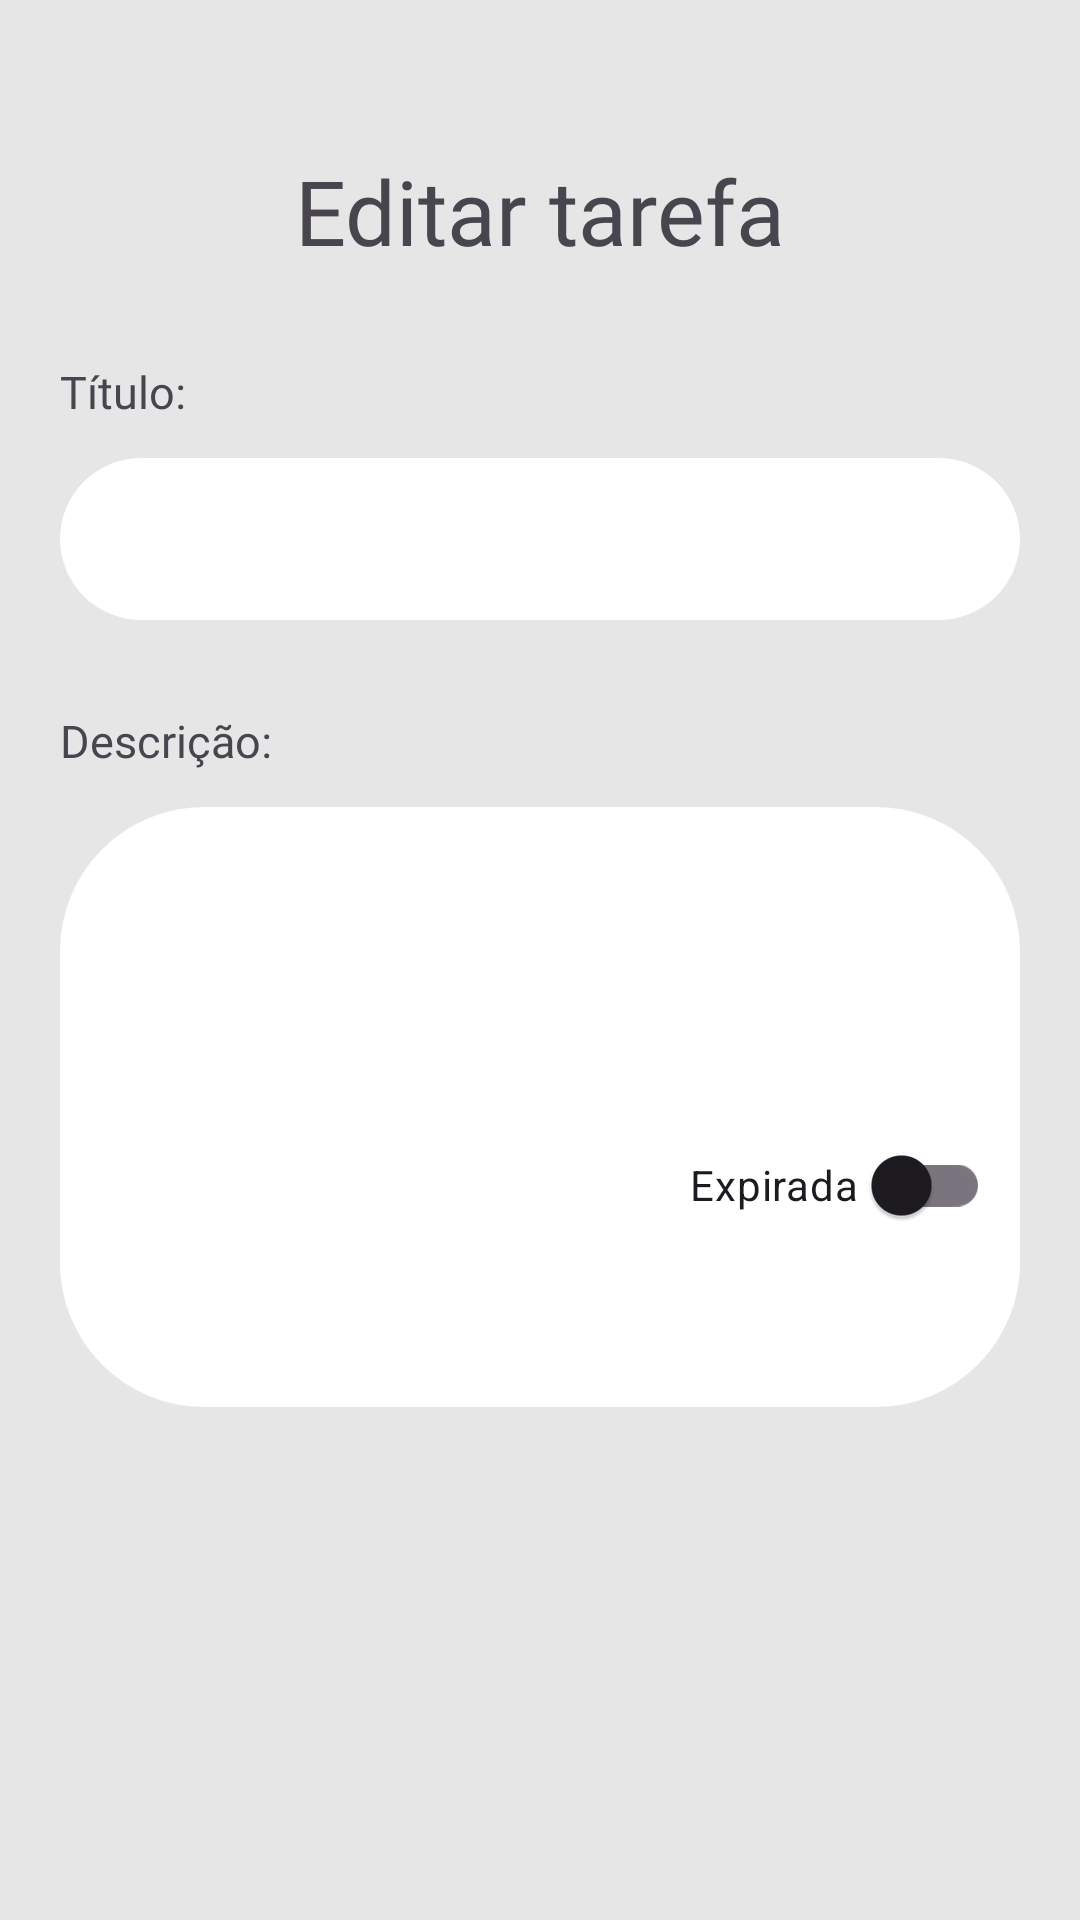

Write the Android layout XML for this screen, with the resource values it uses.
<!-- AndroidManifest.xml: application theme Theme.ProjetoFinalKotlin -->
<!-- res/layout/activity_edit_task.xml -->
<?xml version="1.0" encoding="utf-8"?>
<androidx.constraintlayout.widget.ConstraintLayout xmlns:android="http://schemas.android.com/apk/res/android"
    xmlns:app="http://schemas.android.com/apk/res-auto"
    xmlns:tools="http://schemas.android.com/tools"
    android:layout_width="match_parent"
    android:layout_height="match_parent"
    tools:context=".view.task.EditTaskActivity">

    <com.google.android.material.button.MaterialButton
        android:id="@+id/back_btn"
        android:layout_width="wrap_content"
        android:layout_height="wrap_content"
        android:background="@android:color/transparent"
        app:icon="@drawable/ic_back"
        app:iconSize="24dp"
        app:iconTint="@color/myGray"
        app:layout_constraintBottom_toBottomOf="@id/title_txt"
        app:layout_constraintStart_toStartOf="parent"
        app:layout_constraintTop_toTopOf="@id/title_txt" />

    <TextView
        android:id="@+id/title_txt"
        android:layout_width="wrap_content"
        android:layout_height="wrap_content"
        android:layout_marginTop="50dp"
        android:fontFamily="@font/comic_neue"
        android:text="@string/edit_task_title_txt"
        android:textSize="30sp"
        app:layout_constraintEnd_toEndOf="parent"
        app:layout_constraintStart_toStartOf="parent"
        app:layout_constraintTop_toTopOf="parent" />

    <TextView
        android:id="@+id/task_title_txt"
        android:layout_width="wrap_content"
        android:layout_height="wrap_content"
        android:layout_marginStart="20dp"
        android:layout_marginTop="30dp"
        android:fontFamily="@font/comic_neue"
        android:text="@string/edit_task_title_tv_txt"
        android:textSize="15sp"
        app:layout_constraintStart_toStartOf="parent"
        app:layout_constraintTop_toBottomOf="@id/title_txt" />

    <com.google.android.material.textfield.TextInputLayout
        android:id="@+id/task_title_til"
        android:layout_width="0dp"
        android:layout_height="54dp"
        android:layout_marginHorizontal="20dp"
        android:layout_marginTop="12dp"
        android:background="@drawable/rectangle"
        app:boxStrokeWidth="0dp"
        app:boxStrokeWidthFocused="0dp"
        app:layout_constraintEnd_toEndOf="parent"
        app:layout_constraintStart_toStartOf="parent"
        app:layout_constraintTop_toBottomOf="@id/task_title_txt">

        <com.google.android.material.textfield.TextInputEditText
            android:id="@+id/task_title_tiet"
            android:layout_width="match_parent"
            android:layout_height="wrap_content"
            android:singleLine="true" />
    </com.google.android.material.textfield.TextInputLayout>

    <TextView
        android:id="@+id/task_description_txt"
        android:layout_width="wrap_content"
        android:layout_height="wrap_content"
        android:layout_marginStart="20dp"
        android:layout_marginTop="30dp"
        android:fontFamily="@font/comic_neue"
        android:text="@string/edit_task_description_txt"
        android:textSize="15sp"
        app:layout_constraintStart_toStartOf="parent"
        app:layout_constraintTop_toBottomOf="@id/task_title_til" />

    <com.google.android.material.textfield.TextInputLayout
        android:id="@+id/task_description_til"
        android:layout_width="0dp"
        android:layout_height="200dp"
        android:layout_marginHorizontal="20dp"
        android:layout_marginTop="12dp"
        android:background="@drawable/rectangle"
        app:boxStrokeWidth="0dp"
        app:boxStrokeWidthFocused="0dp"
        app:layout_constraintEnd_toEndOf="parent"
        app:layout_constraintStart_toStartOf="parent"
        app:layout_constraintTop_toBottomOf="@id/task_description_txt">

        <com.google.android.material.textfield.TextInputEditText
            android:id="@+id/task_description_tiet"
            android:layout_width="match_parent"
            android:layout_height="wrap_content" />

    </com.google.android.material.textfield.TextInputLayout>

    <androidx.fragment.app.FragmentContainerView
        android:id="@+id/fragment_save_btn"
        android:layout_width="match_parent"
        android:layout_height="wrap_content"
        app:layout_constraintBottom_toBottomOf="parent"
        app:layout_constraintEnd_toEndOf="parent"
        app:layout_constraintStart_toStartOf="parent"
        app:layout_constraintTop_toBottomOf="@+id/task_description_til"
        tools:layout="@layout/fragment_save_btn" />

    <com.google.android.material.switchmaterial.SwitchMaterial
        android:id="@+id/switch1"
        android:layout_width="100dp"
        android:layout_height="30dp"
        android:layout_marginEnd="30dp"
        android:layout_marginBottom="230dp"
        android:text="@string/rv_item_condition"
        app:layout_constraintBottom_toBottomOf="parent"
        app:layout_constraintEnd_toEndOf="parent" />

</androidx.constraintlayout.widget.ConstraintLayout>
<!-- res/layout/fragment_save_btn.xml (included above) -->
<?xml version="1.0" encoding="utf-8"?>
<androidx.constraintlayout.widget.ConstraintLayout xmlns:android="http://schemas.android.com/apk/res/android"
    xmlns:app="http://schemas.android.com/apk/res-auto"
    xmlns:tools="http://schemas.android.com/tools"
    android:layout_width="match_parent"
    android:layout_height="wrap_content"
    tools:context=".view.SaveBtnFragment">

    <com.google.android.material.button.MaterialButton
        android:id="@+id/save_btn"
        android:layout_width="0dp"
        android:layout_height="54dp"
        android:layout_marginHorizontal="20dp"
        android:elevation="10dp"
        android:fontFamily="@font/comic_neue"
        android:text="@string/save_btn_txt"
        android:textAllCaps="false"
        android:textFontWeight="500"
        android:textSize="20sp"
        app:layout_constraintEnd_toEndOf="parent"
        app:layout_constraintStart_toStartOf="parent"
        app:layout_constraintTop_toTopOf="parent" />

</androidx.constraintlayout.widget.ConstraintLayout>
<!-- resources referenced by this layout -->
<resources>
  <color name="myGray">#FF707B81</color>
  <!-- drawable rectangle (drawable) -->
  <?xml version="1.0" encoding="utf-8"?>
  <shape xmlns:android="http://schemas.android.com/apk/res/android" android:shape="rectangle">
      <solid android:color="@color/white"/>
      <corners android:radius="48dp" />
  </shape>
  <string name="edit_task_description_txt">Descrição:</string>
  <string name="edit_task_title_tv_txt">Título:</string>
  <string name="edit_task_title_txt">Editar tarefa</string>
  <string name="rv_item_condition">Expirada</string>
  <string name="save_btn_txt">Salvar</string>
  <style name="Theme.ProjetoFinalKotlin" parent="Base.Theme.ProjetoFinalKotlin" />
  <color name="white">#FFFFFFFF</color>
  <style name="Base.Theme.ProjetoFinalKotlin" parent="Theme.Material3.DayNight.NoActionBar">
          <item name="colorPrimary">@color/color_primary</item>
          <item name="colorPrimaryVariant">@color/color_primary</item>
          <item name="colorOnPrimary">@color/color_text</item>
  
          <item name="colorSecondary">@color/color_secondary</item>
          <item name="colorSecondaryVariant">@color/color_secondary</item>
          <item name="colorOnSecondary">@color/color_text</item>
  
          <item name="android:windowBackground">@color/color_background</item>
      </style>
  <color name="color_primary">#FF5B9EE1</color>
  <color name="color_text">#FFFFFFFF</color>
  <color name="color_secondary">#004992</color>
  <color name="color_background">#E6E6E6</color>
</resources>
